Run: headless pygame with SDL's dummy video driver; simulated clock (each Clock.tick advances the game by its frame time, no real sleeping); random seed 0; keys injected as events and as key.get_pressed() state; no mouse input.
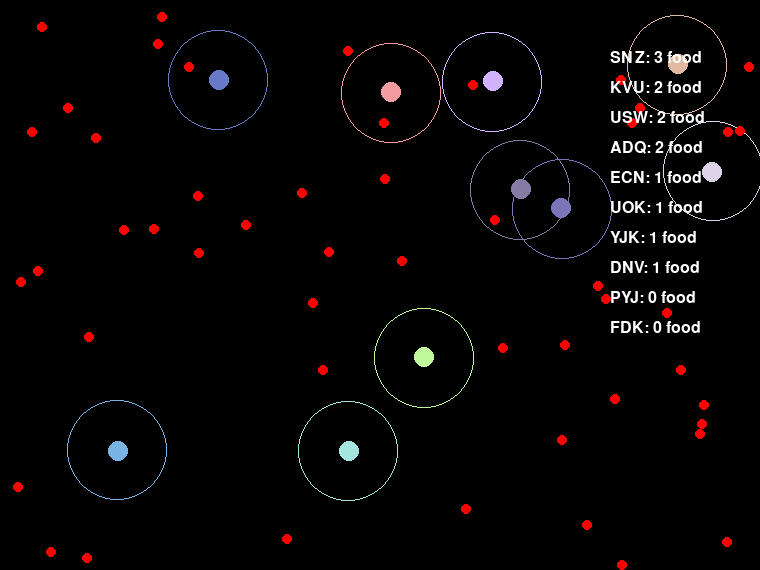
Frame 1 of 4 · flips 1–60 · no input
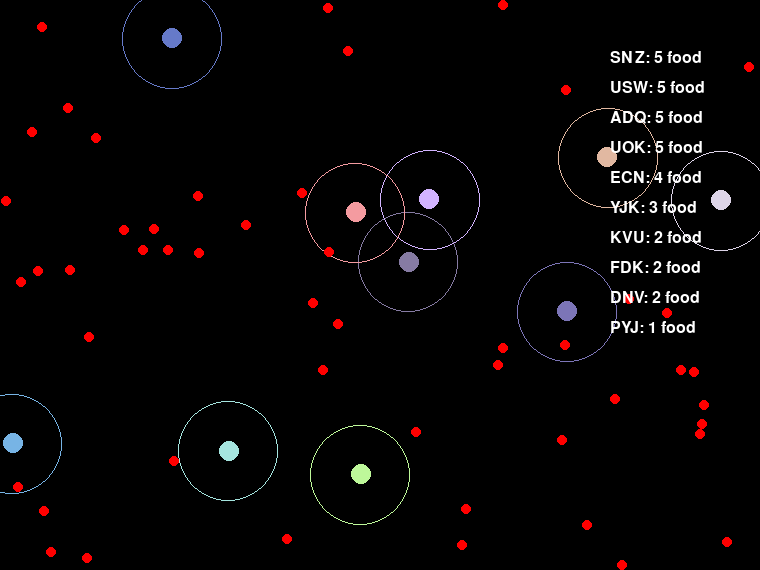
Frame 2 of 4 · flips 61–180 · tapped SPACE, RETURN · held RIGHT (→), D
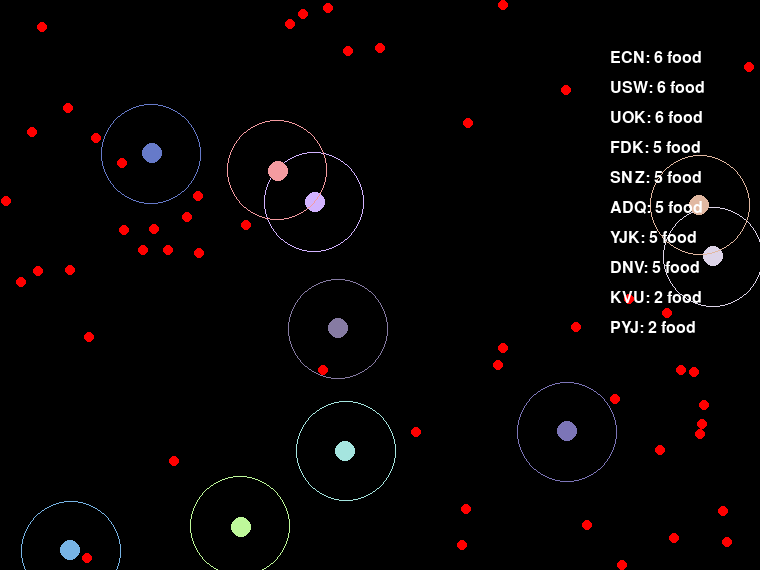
Frame 3 of 4 · flips 181–300 · held DOWN (↓), S
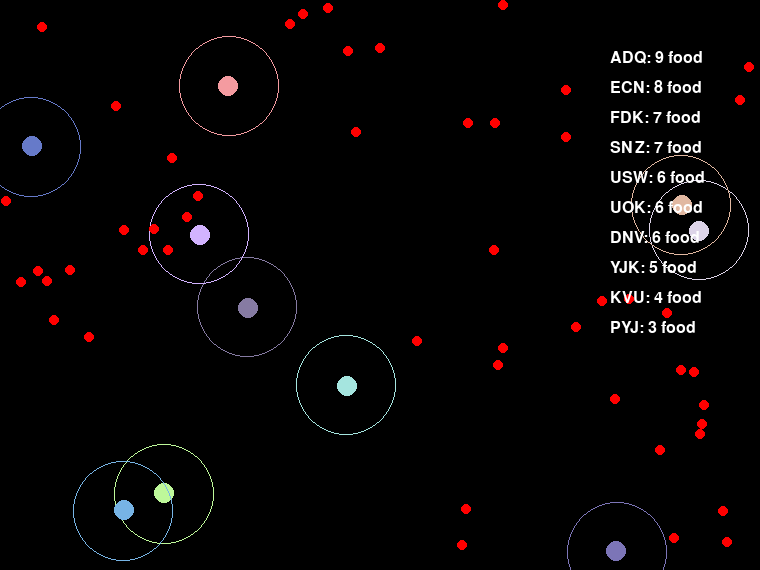
Frame 4 of 4 · flips 301–420 · held LEFT (←), A, UP (↑), W

The pygame program that drew these frames:

import pygame
import time
import random
import math

food_list = []
organism_list = []

def map_number_to_letter(number):
    if 100 <= number <= 105:
        return 'A'
    elif 106 <= number <= 111:
        return 'B'
    elif 112 <= number <= 117:
        return 'C'
    elif 118 <= number <= 123:
        return 'D'
    elif 124 <= number <= 129:
        return 'E'
    elif 130 <= number <= 135:
        return 'F'
    elif 136 <= number <= 141:
        return 'G'
    elif 142 <= number <= 147:
        return 'H'
    elif 148 <= number <= 153:
        return 'I'
    elif 154 <= number <= 159:
        return 'J'
    elif 160 <= number <= 165:
        return 'K'
    elif 166 <= number <= 171:
        return 'L'
    elif 172 <= number <= 177:
        return 'M'
    elif 178 <= number <= 183:
        return 'N'
    elif 184 <= number <= 189:
        return 'O'
    elif 190 <= number <= 195:
        return 'P'
    elif 196 <= number <= 201:
        return 'Q'
    elif 202 <= number <= 207:
        return 'R'
    elif 208 <= number <= 213:
        return 'S'
    elif 214 <= number <= 219:
        return 'T'
    elif 220 <= number <= 225:
        return 'U'
    elif 226 <= number <= 231:
        return 'V'
    elif 232 <= number <= 237:
        return 'W'
    elif 238 <= number <= 243:
        return 'X'
    elif 244 <= number <= 249:
        return 'Y'
    elif 250 <= number <= 255:
        return 'Z'


class Organism:
    def __init__(self, screen_width, screen_height):
        self.radius = 10  # Radius of the circular organism
        self.rect = pygame.Rect(random.randint(0, screen_width - self.radius*2), random.randint(0, screen_height - self.radius*2), self.radius*2, self.radius*2)
        self.angle = random.randint(0, 360)  # Initial random angle
        self.step_size = 1
        self.search_radius = 50  # Radius within which to search for food
        self.closest_food = None
        self.closest_organism = None
        self.counter = 0
        self.turn_delay = 10
        self.food_consumed = 0  # Track food consumed

        self.r = random.randint(99,255)
        self.g = random.randint(99,255)
        self.b = random.randint(99,255)
        self.radius_color = (self.r, self.g, self.b)

        self.name = map_number_to_letter(self.r)+map_number_to_letter(self.g)+map_number_to_letter(self.b)

    def movement(self, screen_width, screen_height, food_list, organism_list):
        self.closest_food = None  # Reset
        self.closest_organism = None # Reset
        food_min_distance = float("inf")
        organism_min_distance = float("inf")

        for organism in organism_list:
            if organism != self:
                distance = math.sqrt((self.rect.x - organism.rect.x)**2 + (self.rect.y - organism.rect.y)**2)
                if distance < organism_min_distance and distance <= 20:
                    organism_min_distance = distance
                    self.closest_organism = organism

        if self.closest_organism == None:
            for food in food_list:
                distance = math.sqrt((self.rect.x - food.rect.x)**2 + (self.rect.y - food.rect.y)**2)
                if distance < food_min_distance and distance <= self.search_radius:
                    food_min_distance = distance
                    self.closest_food = food

        if self.closest_food != None:
            # Calculate angle towards closest food
            dx = self.closest_food.rect.x - self.rect.x
            dy = self.closest_food.rect.y - self.rect.y
            self.angle = math.degrees(math.atan2(dy, dx))
        
        elif self.closest_organism != None:
            # Calculate angle towards closest organism
            dx = self.rect.x - self.closest_organism.rect.x
            dy = self.rect.y - self.closest_organism.rect.y
            self.angle = math.degrees(math.atan2(dy, dx))

        rad_angle = math.radians(self.angle)
        dx = self.step_size * math.cos(rad_angle)
        dy = self.step_size * math.sin(rad_angle)
        new_x = self.rect.x + dx
        new_y = self.rect.y + dy

        if 0 <= new_x <= screen_width-self.rect.width:
            self.rect.x = new_x
        else:
            self.angle = 180 - self.angle
        if 0 <= new_y <= screen_height-self.rect.height:
            self.rect.y = new_y
        else:
            self.angle = 360 - self.angle

        if self.counter < self.turn_delay:
            self.counter += 1
        elif self.counter == self.turn_delay:
            self.angle += random.randint(-180,180)
            self.counter = 0
            self.turn_delay = random.randint(50,200)

    def draw_radius(self, screen):
        pygame.draw.circle(screen, self.radius_color, (self.rect.x + self.radius, self.rect.y + self.radius), self.search_radius, 1)

class Food:
    def __init__(self, screen_width, screen_height):
        self.radius = 5  # Radius of the circular food
        self.rect = pygame.Rect(random.randint(0, screen_width - self.radius*2), random.randint(0, screen_height - self.radius*2), self.radius*2, self.radius*2)
        self.radius_color = (255,0,0)

def overlap_check(lst, var):
    for existing in lst:
        if var.rect.colliderect(existing):
            return True
    return False

def generate_organism(organism_list, screen_width, screen_height):
    num_organism = 10
    for _ in range(num_organism-len(organism_list)):
        new_organism = Organism(screen_width,screen_height)
        if overlap_check(organism_list, new_organism) == True:
            pass
        else:
            organism_list.append(new_organism)

def generate_food(food_list, screen_width, screen_height):
    num_food = 50

    for _ in range(num_food-len(food_list)):
        new_food = Food(screen_width, screen_height)
        if overlap_check(food_list, new_food) == True:
            pass
        else:
            food_list.append(new_food)

def render_leaderboard(screen, font, organism_list):
    sorted_organisms = sorted(organism_list, key=lambda x: x.food_consumed, reverse=True)
    for i, organism in enumerate(sorted_organisms):
        leaderboard_entry = font.render(f"{organism.name}: {organism.food_consumed} food", True, (255, 255, 255))
        screen.blit(leaderboard_entry, (screen.get_width() - 150, 50 + i * 30))

def main():
    pygame.init()
    pygame.display.set_caption("Organism Simulation")
    screen_width = 760
    screen_height = 570
    screen = pygame.display.set_mode((screen_width, screen_height))
    running = True

    generate_organism(organism_list, screen_width, screen_height)

    font = pygame.font.Font(None, 24)

    while running:
        for event in pygame.event.get():
            if event.type == pygame.QUIT:
                running = False

        screen.fill((0, 0, 0))
        generate_food(food_list, screen_width, screen_height)

        for organism in organism_list:
            pygame.draw.circle(screen, organism.radius_color, (organism.rect.x + organism.radius, organism.rect.y + organism.radius), organism.radius)  # Draw circular organism
            organism.movement(screen_width, screen_height, food_list, organism_list)
            organism.draw_radius(screen)  # Draw search radius around organism

        for food in food_list:
            pygame.draw.circle(screen, food.radius_color, (food.rect.x + food.radius, food.rect.y + food.radius), food.radius)  # Draw circular food

        render_leaderboard(screen, font, organism_list)  # Render leaderboard

        for food in food_list:
            for organism in organism_list:
                if organism.rect.colliderect(food.rect):
                    food_list.remove(food)
                    organism.food_consumed += 1  # Increment food consumed
                    break # to prevent food from being consumed twice
        pygame.display.flip()
        time.sleep(0.01)

if __name__ == "__main__":
    main()
